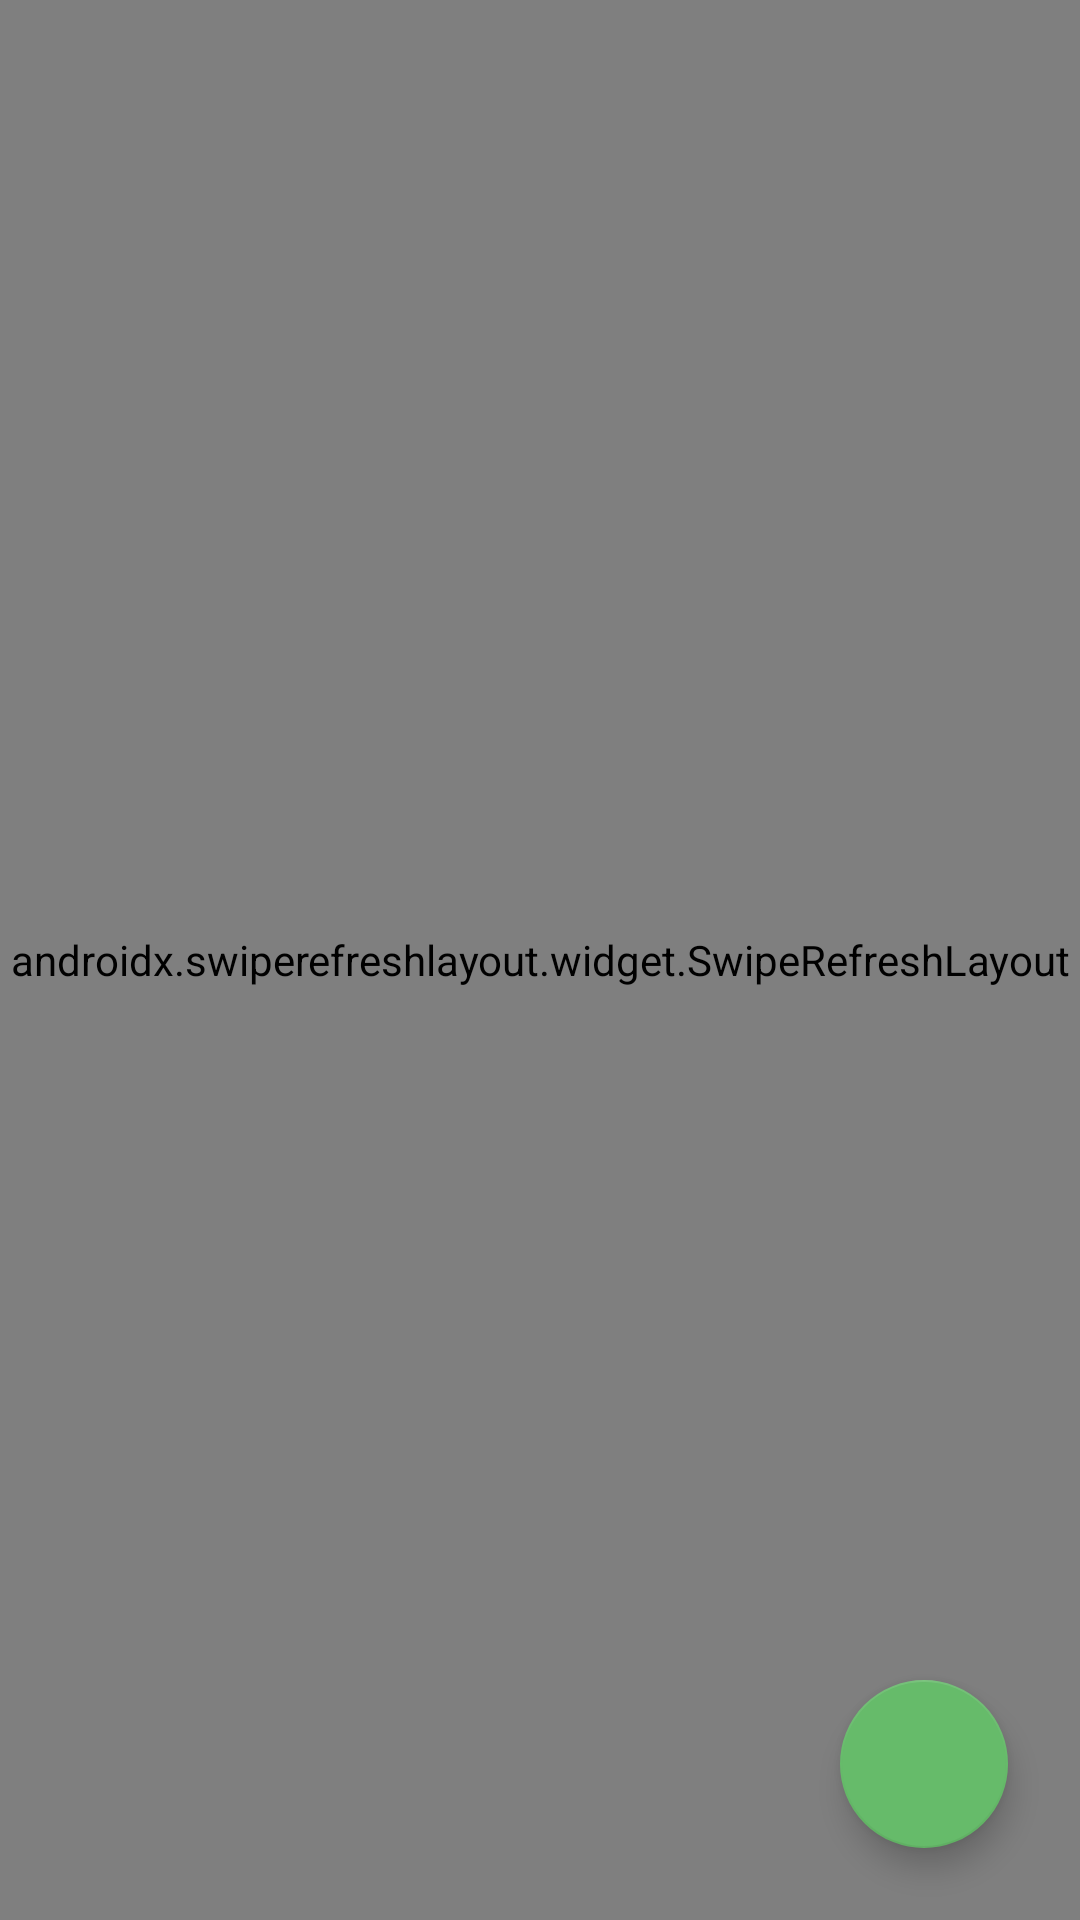

Layout XML and referenced resources for this Android screen:
<!-- AndroidManifest.xml: application theme Theme.MVVMNote -->
<!-- res/layout/fragment_habit_list.xml -->
<?xml version="1.0" encoding="utf-8"?>
<RelativeLayout xmlns:android="http://schemas.android.com/apk/res/android"
    xmlns:app="http://schemas.android.com/apk/res-auto"
    xmlns:tools="http://schemas.android.com/tools"
    android:layout_width="match_parent"
    android:layout_height="match_parent"
    tools:context=".HabitListFragment">

    <androidx.swiperefreshlayout.widget.SwipeRefreshLayout
        android:id="@+id/swipeToRefresh"
        android:layout_width="match_parent"
        android:layout_height="match_parent">

        <androidx.recyclerview.widget.RecyclerView
            android:id="@+id/rv_habits"
            android:layout_width="match_parent"
            android:layout_height="match_parent"
            android:layout_alignParentStart="true"
            android:layout_alignParentTop="true"
            tools:itemCount="20"
            tools:listitem="@layout/recycler_habit_item" />

    </androidx.swiperefreshlayout.widget.SwipeRefreshLayout>

    <com.google.android.material.floatingactionbutton.FloatingActionButton
        android:id="@+id/fab_add"
        android:layout_width="wrap_content"
        android:layout_height="wrap_content"
        android:layout_alignParentEnd="true"
        android:layout_alignParentBottom="true"
        android:layout_margin="24dp"
        android:clickable="true"
        android:focusable="true"
        android:src="@drawable/ic_add" />

    <TextView
        android:id="@+id/tv_emptyView"
        android:layout_width="wrap_content"
        android:layout_height="wrap_content"
        android:layout_centerInParent="true"
        android:text="Add a habit! "
        android:textColor="@android:color/white"
        android:textSize="20sp"
        android:textStyle="italic"
        android:visibility="gone" />


</RelativeLayout>
<!-- resources referenced by this layout -->
<resources>
  <style name="Theme.MVVMNote" parent="Theme.MaterialComponents.DayNight.DarkActionBar">
          
          <item name="colorPrimary">@color/colorPrimary</item>
          <item name="colorPrimaryVariant">@color/colorAccent</item>
          <item name="colorOnPrimary">@color/white</item>
          
          <item name="colorSecondary">@color/colorPrimary</item>
          <item name="colorSecondaryVariant">@color/black</item>
          <item name="colorOnSecondary">@color/black</item>
          
          <item name="android:statusBarColor" tools:targetApi="l">?attr/colorPrimaryVariant</item>
          
      </style>
  <color name="colorPrimary">#66bb6a</color>
  <color name="colorAccent">#66bb6a</color>
  <color name="white">#ffffff</color>
  <color name="black">#000000</color>
</resources>
